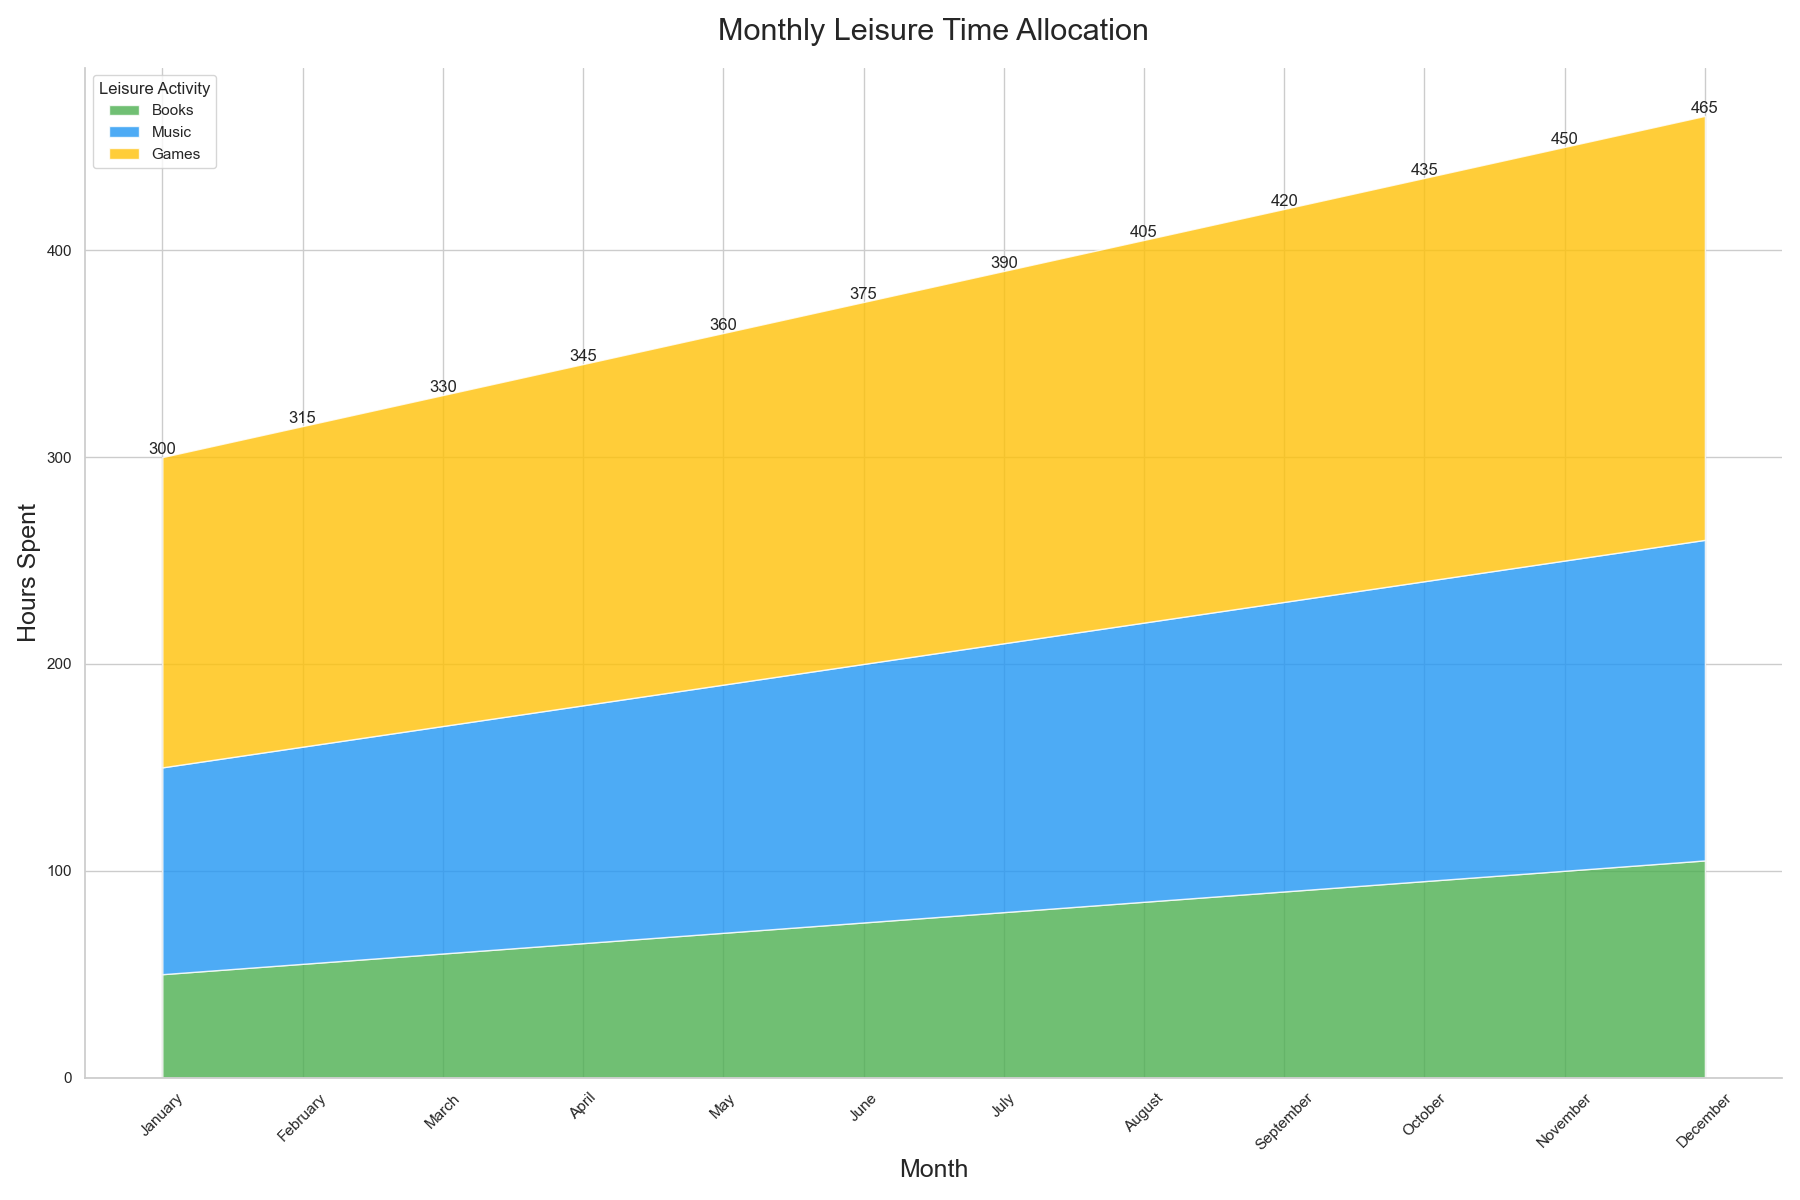

The data file committed next to this chart (first rows):
Month, Books, Music, Games
January, 50, 100, 150
February, 55, 105, 155
March, 60, 110, 160
April, 65, 115, 165
May, 70, 120, 170
June, 75, 125, 175
July, 80, 130, 180
August, 85, 135, 185
September, 90, 140, 190
October, 95, 145, 195
November, 100, 150, 200
December, 105, 155, 205
